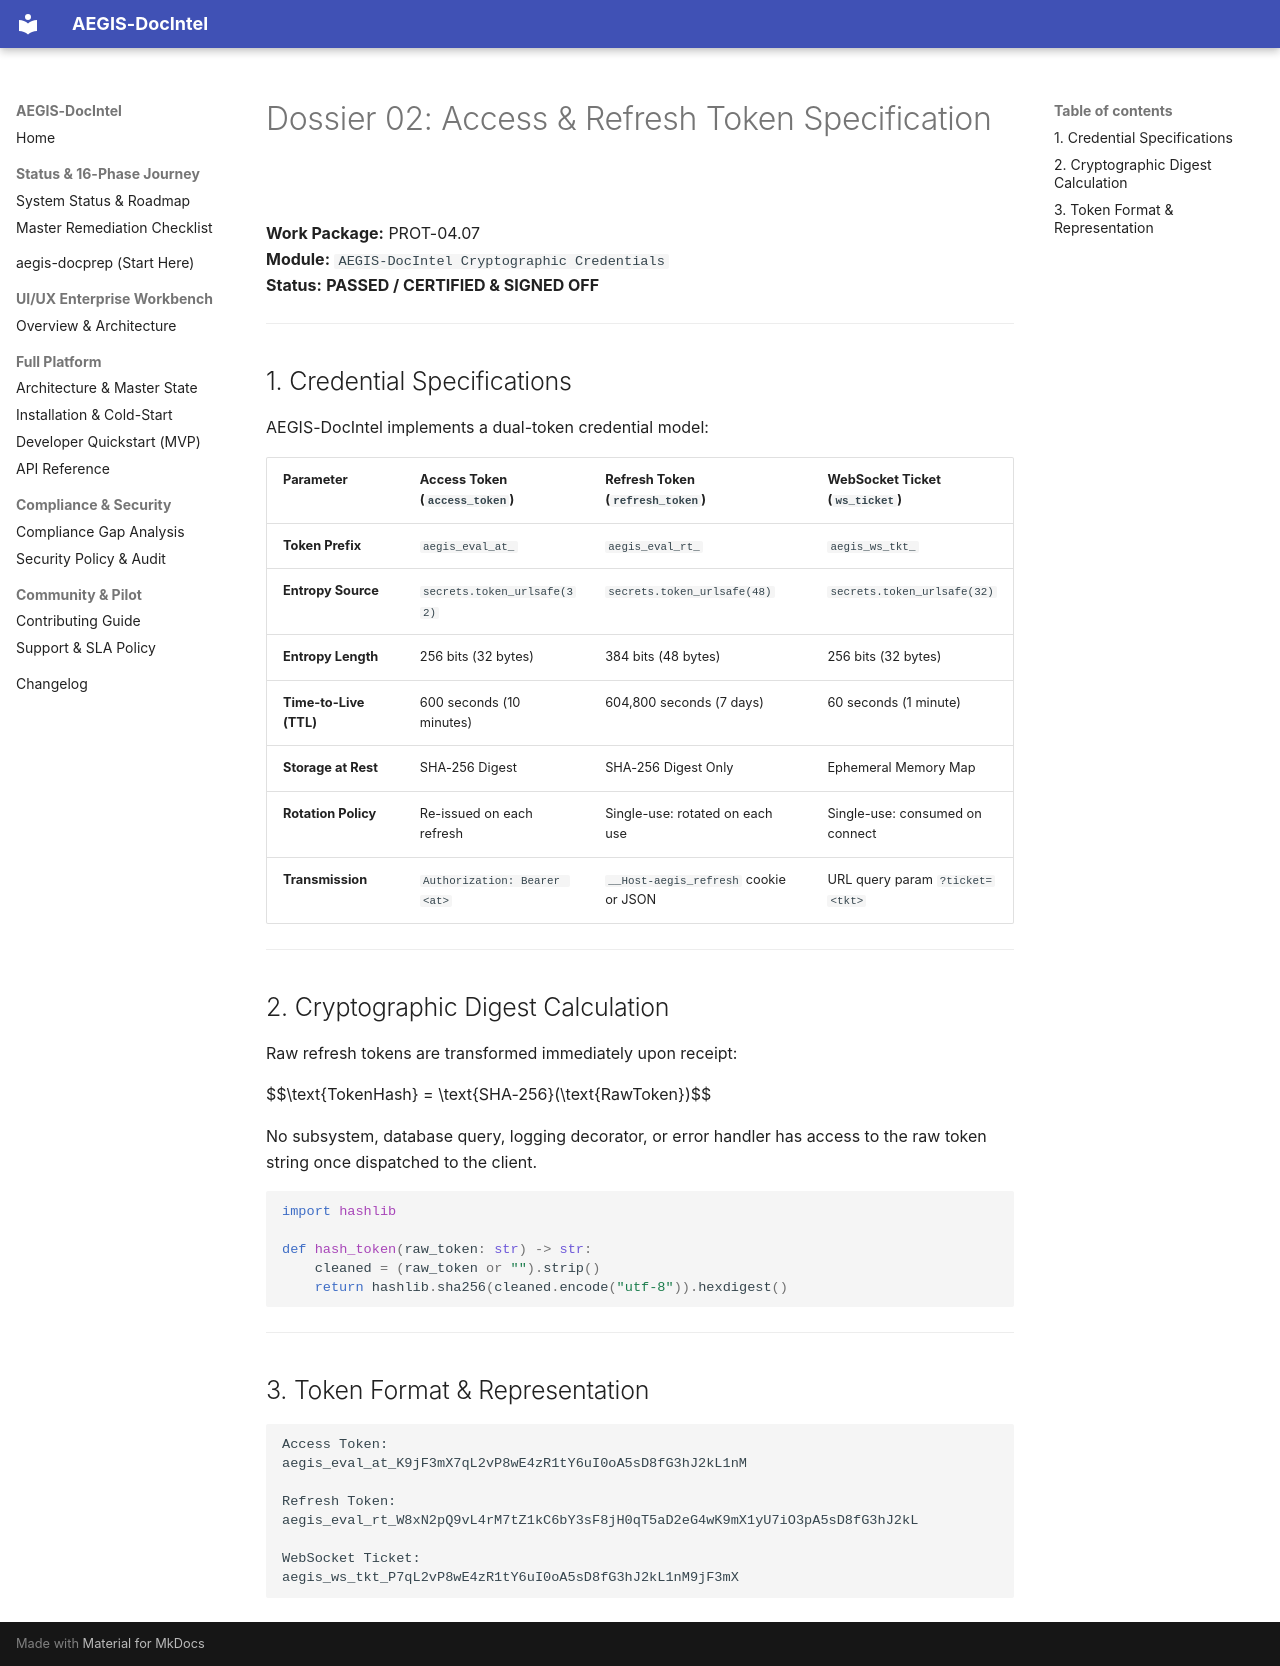

repository: SahilKhutey/AEGIS-DocIntel · page: distribution/prot-04-auth-licensing/wp-04-07-session-lifecycle/02_ACCESS_AND_REFRESH_TOKEN_SPECIFICATION/index.html · generator: mkdocs

# Dossier 02: Access & Refresh Token Specification

**Work Package:** PROT-04.07  
**Module:** `AEGIS-DocIntel Cryptographic Credentials`  
**Status:** **PASSED / CERTIFIED & SIGNED OFF**

---

## 1. Credential Specifications

AEGIS-DocIntel implements a dual-token credential model:

| Parameter | Access Token (`access_token`) | Refresh Token (`refresh_token`) | WebSocket Ticket (`ws_ticket`) |
| :--- | :--- | :--- | :--- |
| **Token Prefix** | `aegis_eval_at_` | `aegis_eval_rt_` | `aegis_ws_tkt_` |
| **Entropy Source** | `secrets.token_urlsafe(32)` | `secrets.token_urlsafe(48)` | `secrets.token_urlsafe(32)` |
| **Entropy Length** | 256 bits (32 bytes) | 384 bits (48 bytes) | 256 bits (32 bytes) |
| **Time-to-Live (TTL)** | 600 seconds (10 minutes) | 604,800 seconds (7 days) | 60 seconds (1 minute) |
| **Storage at Rest** | SHA-256 Digest | SHA-256 Digest Only | Ephemeral Memory Map |
| **Rotation Policy** | Re-issued on each refresh | Single-use: rotated on each use | Single-use: consumed on connect |
| **Transmission** | `Authorization: Bearer <at>` | `__Host-aegis_refresh` cookie or JSON | URL query param `?ticket=<tkt>` |

---

## 2. Cryptographic Digest Calculation

Raw refresh tokens are transformed immediately upon receipt:

$$\text{TokenHash} = \text{SHA-256}(\text{RawToken})$$

No subsystem, database query, logging decorator, or error handler has access to the raw token string once dispatched to the client.

```python
import hashlib

def hash_token(raw_token: str) -> str:
    cleaned = (raw_token or "").strip()
    return hashlib.sha256(cleaned.encode("utf-8")).hexdigest()
```

---

## 3. Token Format & Representation

```text
Access Token:
aegis_eval_at_K9jF3mX7qL2vP8wE4zR1tY6uI0oA5sD8fG3hJ2kL1nM

Refresh Token:
aegis_eval_rt_W8xN2pQ9vL4rM7tZ1kC6bY3sF8jH0qT5aD2eG4wK9mX1yU7iO3pA5sD8fG3hJ2kL

WebSocket Ticket:
aegis_ws_tkt_P7qL2vP8wE4zR1tY6uI0oA5sD8fG3hJ2kL1nM9jF3mX
```
